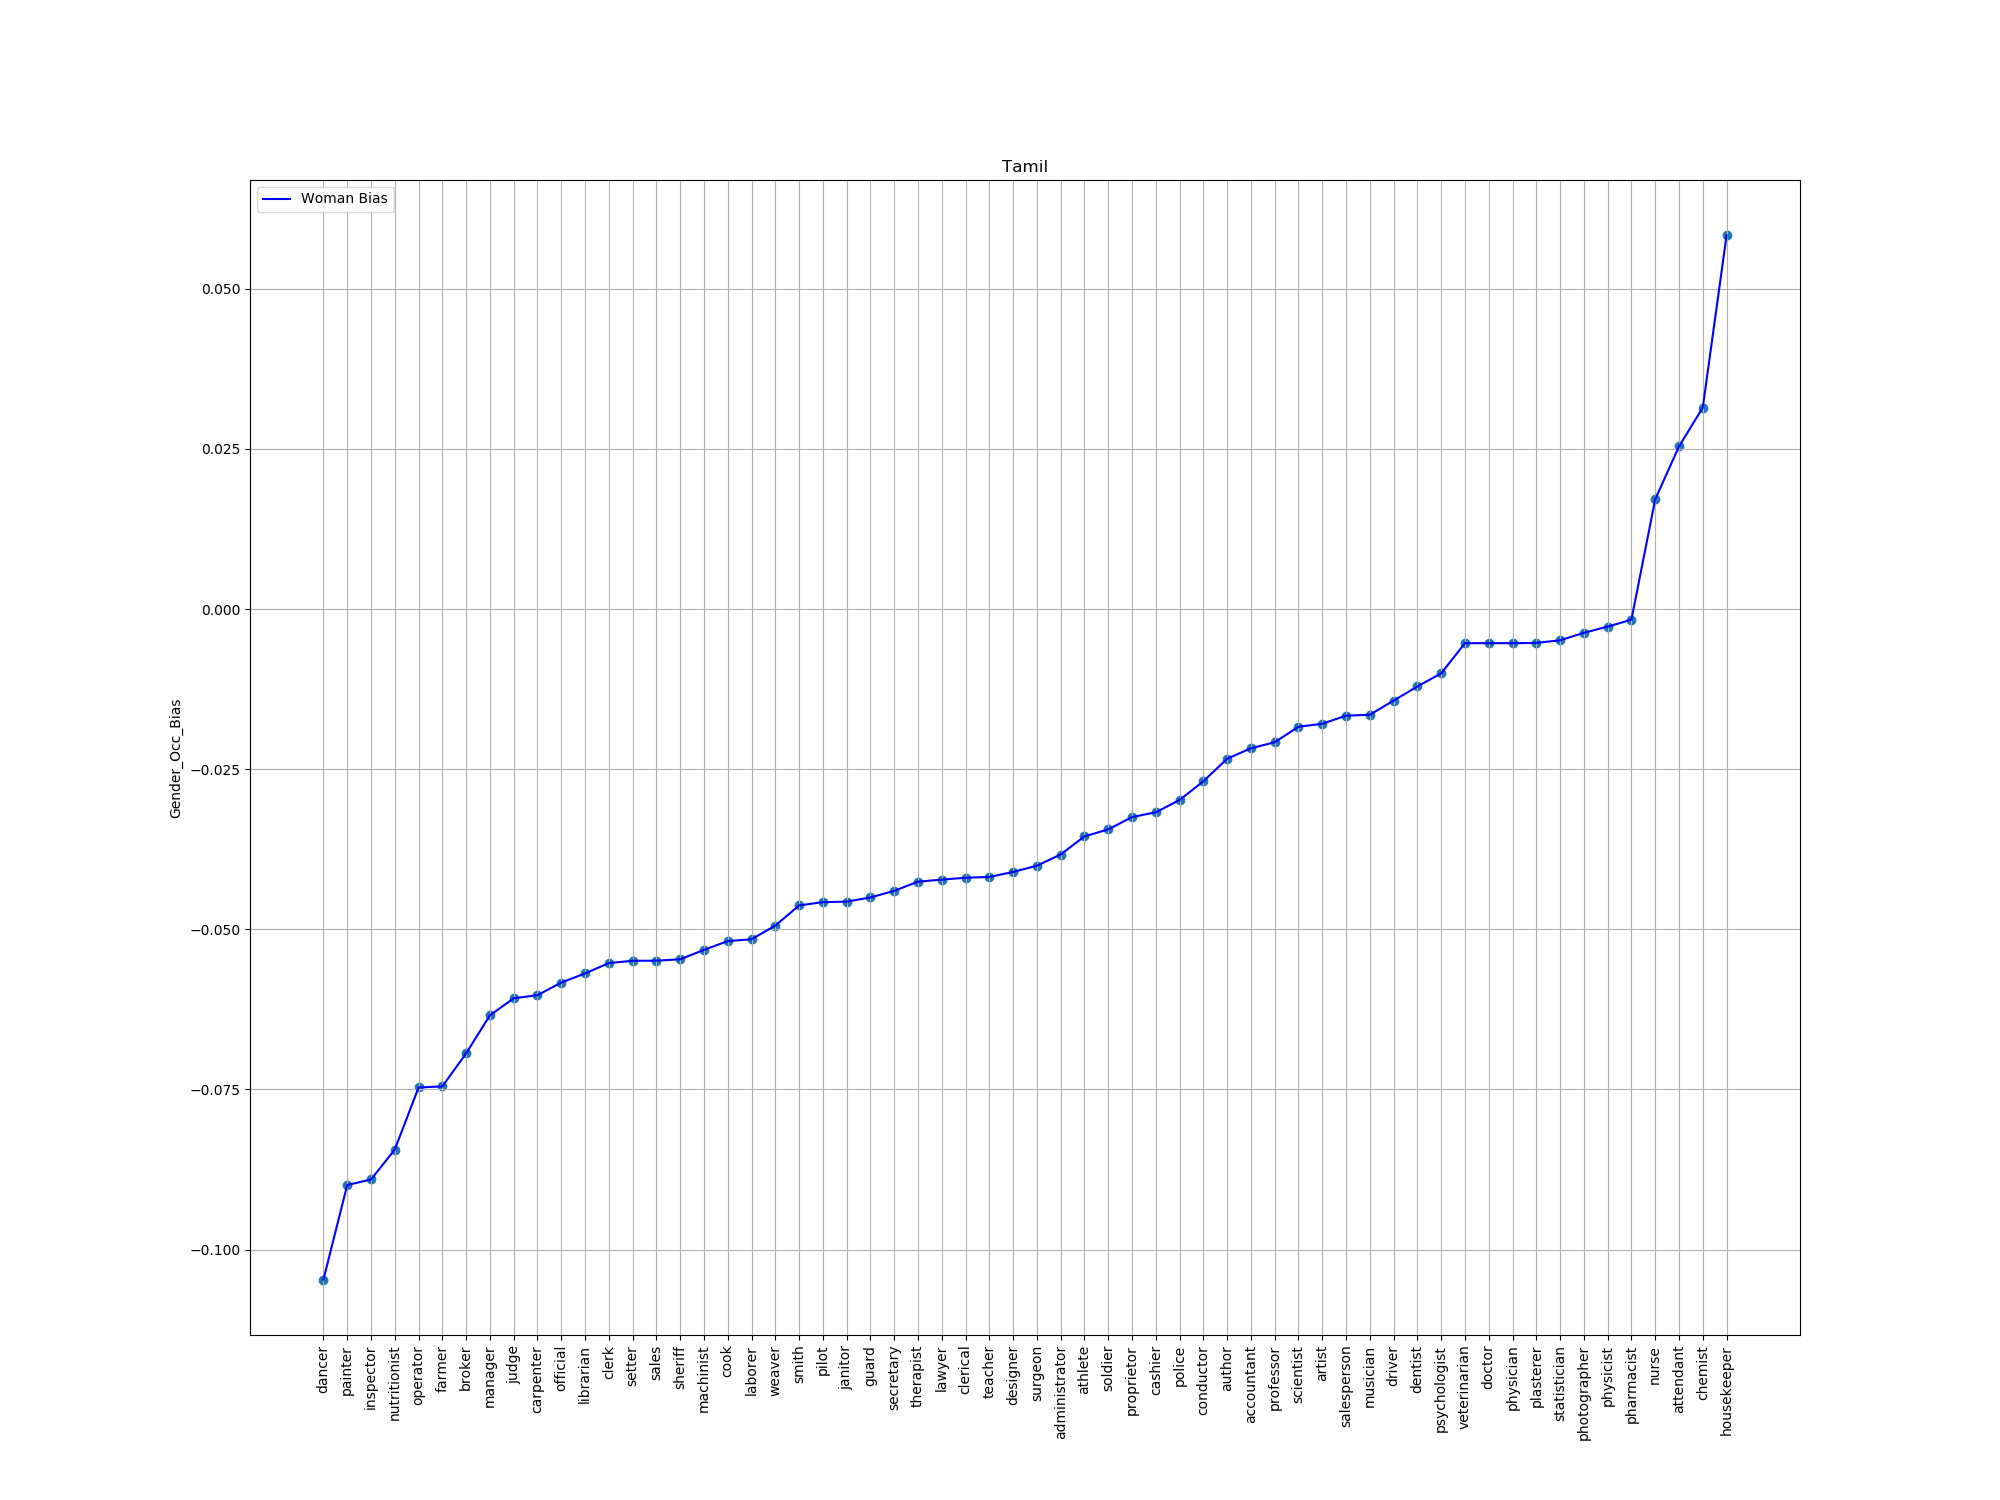

The table this chart was drawn from, first rows:
index, trans, bias
27, dancer, -0.1047
83, painter, -0.08992
44, inspector, -0.08905
28, nutritionist, -0.08438
6, operator, -0.07469
52, farmer, -0.07452
29, broker, -0.06936
22, manager, -0.06342
69, judge, -0.06076
78, carpenter, -0.06028
38, official, -0.05831
72, librarian, -0.05688
33, clerk, -0.05526
62, setter, -0.05491
18, sales, -0.05489
71, sheriff, -0.05467
11, machinist, -0.05321
87, cook, -0.05184
2, laborer, -0.05155
58, weaver, -0.04942
21, smith, -0.04627
90, pilot, -0.04575
56, janitor, -0.04567
98, guard, -0.04502
45, secretary, -0.04399
47, therapist, -0.04256
51, lawyer, -0.04223
46, clerical, -0.04195
14, teacher, -0.04182
65, designer, -0.04104
73, surgeon, -0.04007
92, administrator, -0.03831
25, athlete, -0.03548
80, soldier, -0.0344
5, proprietor, -0.03247
4, cashier, -0.03173
94, police, -0.0298
39, conductor, -0.02689
32, author, -0.02336
81, accountant, -0.02173
48, professor, -0.02079
74, scientist, -0.01837
79, artist, -0.0179
50, salesperson, -0.01663
59, musician, -0.0165
96, driver, -0.01429
93, dentist, -0.01208
63, psychologist, -0.01004
53, veterinarian, -0.005318
1, doctor, -0.005318
0, physician, -0.005318
68, plasterer, -0.005277
23, statistician, -0.004873
13, photographer, -0.003699
10, physicist, -0.002738
67, pharmacist, -0.001648
40, nurse, 0.01715
55, attendant, 0.02539
43, chemist, 0.03147
97, housekeeper, 0.05833
